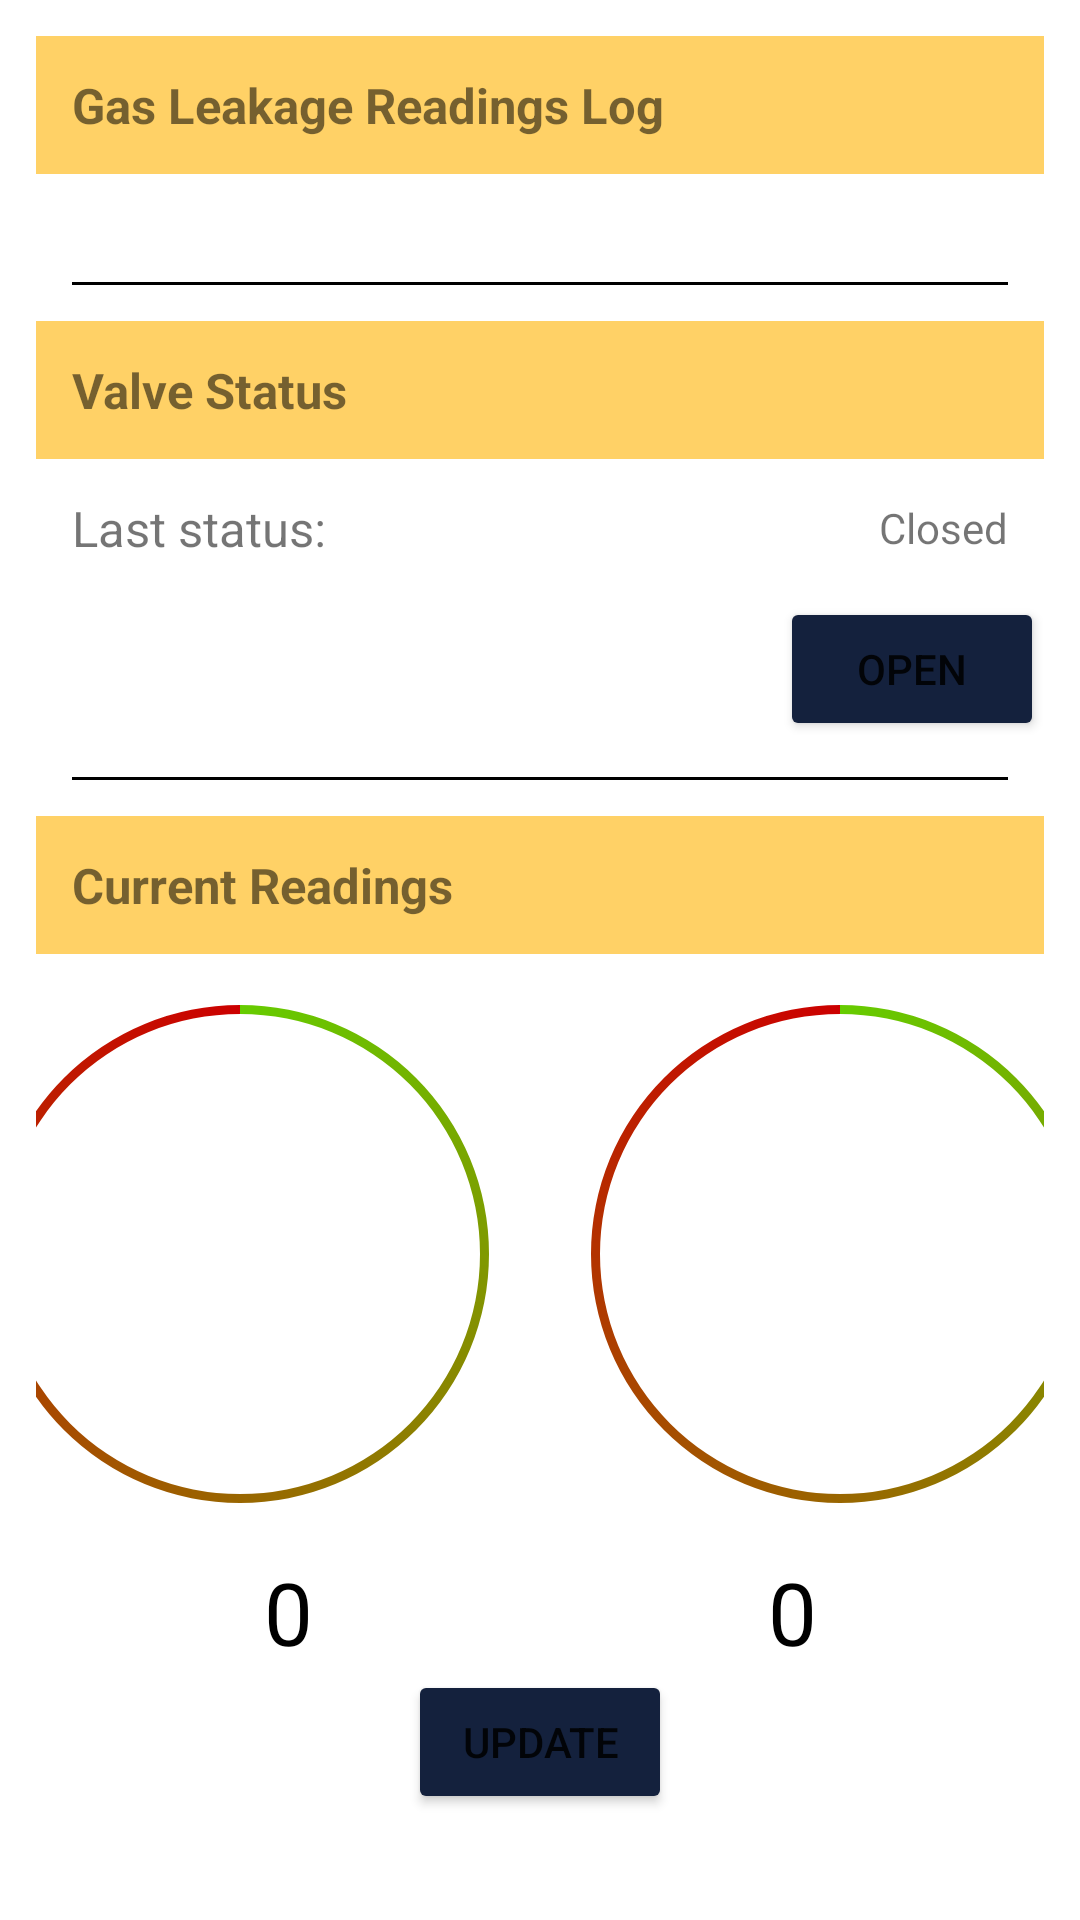

This screen was rendered from an Android layout file. Write that file and the resources it references.
<!-- AndroidManifest.xml: application theme Theme.GasLeakDetection -->
<!-- res/layout/activity.xml -->
<?xml version="1.0" encoding="utf-8"?>
<androidx.constraintlayout.widget.ConstraintLayout
    xmlns:android="http://schemas.android.com/apk/res/android"
    xmlns:tools="http://schemas.android.com/tools"
    android:layout_width="match_parent"
    android:layout_height="match_parent">
    <ScrollView
        android:layout_width="match_parent"
        android:layout_height="wrap_content"
        tools:ignore="MissingConstraints">
        <LinearLayout
            android:layout_width="match_parent"
            android:layout_height="wrap_content"
            android:layout_margin="12dp"
            android:orientation="vertical">

        <TextView
            android:layout_width="match_parent"
            android:layout_height="wrap_content"
            android:text="Gas Leakage Readings Log"
            android:padding="12dp"
            android:textSize="8pt"
            android:background="#ffd166"
            android:textStyle="bold"></TextView>
        <HorizontalScrollView
            android:id="@+id/Hscroll"
            android:layout_width="match_parent"
            android:layout_height="wrap_content"
            android:padding="12dp">
            <LinearLayout
                android:id="@+id/LinHscroll"
                android:layout_width="match_parent"
                android:layout_height="wrap_content"
                android:orientation="horizontal">

            </LinearLayout>

        </HorizontalScrollView>

            <View
                android:layout_width="match_parent"
                android:layout_height="1dp"
                android:layout_margin="12dp"
                android:background="#000000"></View>
            <TextView
                android:layout_width="match_parent"
                android:layout_height="wrap_content"
                android:text="Valve Status"
                android:padding="12dp"
                android:textSize="8pt"
                android:background="#ffd166"
                android:textStyle="bold"></TextView>
            <LinearLayout
                android:layout_width="match_parent"
                android:layout_height="wrap_content"
                android:orientation="vertical">
                <LinearLayout
                    android:layout_width="match_parent"
                    android:layout_height="wrap_content"
                    android:layout_margin="12dp"
                    android:orientation="horizontal">

                    <TextView
                        android:layout_width="wrap_content"
                        android:layout_height="wrap_content"
                        android:text="Last status: "
                        android:textSize="8pt"></TextView>

                    <TextView
                        android:id="@+id/state"
                        android:layout_width="match_parent"
                        android:layout_height="match_parent"
                        android:gravity="end|center_vertical"
                        android:text="Closed"></TextView>
                </LinearLayout>

                <Button
                    android:id="@+id/valve"
                    android:layout_width="wrap_content"
                    android:layout_height="wrap_content"
                    android:layout_gravity="end"
                    android:backgroundTint="#14213d"
                    android:text="Open"
                    />

            </LinearLayout>
            <View
                android:layout_width="match_parent"
                android:layout_height="1dp"
                android:layout_margin="12dp"
                android:background="#000000"></View>
            <TextView
                android:layout_width="match_parent"
                android:layout_height="wrap_content"
                android:text="Current Readings"
                android:padding="12dp"
                android:textSize="8pt"
                android:background="#ffd166"
                android:textStyle="bold"></TextView>

            <LinearLayout
                android:layout_width="match_parent"
                android:layout_height="wrap_content"
                android:orientation="horizontal"
                android:gravity="center_horizontal">
                <ProgressBar
                    android:id="@+id/progressBar"
                    style="?android:attr/progressBarStyleHorizontal"
                    android:layout_width="200dp"
                    android:layout_height="200dp"
                    android:layout_centerInParent="true"
                    android:background="@drawable/circle_shape"
                    android:indeterminate="false"
                    android:max="1000"
                    android:outlineAmbientShadowColor="#66cc00"
                    android:outlineSpotShadowColor="#66cc00"
                    android:progress="1000"
                    android:progressDrawable="@drawable/circular_progress_bar" />

                <ProgressBar
                    android:id="@+id/progressBar4"
                    style="?android:attr/progressBarStyleHorizontal"
                    android:layout_width="200dp"
                    android:layout_height="200dp"
                    android:layout_centerInParent="true"
                    android:background="@drawable/circle_shape"
                    android:indeterminate="false"
                    android:max="1"
                    android:progress="1"
                    android:progressDrawable="@drawable/circular_progress_bar" />


            </LinearLayout>

            <LinearLayout
                android:layout_width="match_parent"
                android:layout_height="wrap_content"
                android:orientation="horizontal"
                android:gravity="center_horizontal"
                >
                <TextView
                    android:id="@+id/dataReceived"
                    android:layout_width="wrap_content"
                    android:layout_height="wrap_content"
                    android:layout_centerInParent="true"
                    android:text="0"
                    android:textColor="#000000"
                    android:textSize="14pt"
                    android:layout_weight="1"
                    android:gravity="center_horizontal"
                    />

                <TextView
                    android:id="@+id/dataReceived4"
                    android:layout_width="wrap_content"
                    android:maxWidth="40dp"
                    android:layout_height="wrap_content"
                    android:layout_centerInParent="true"
                    android:text="0"
                    android:textColor="#000000"
                    android:textSize="14pt"
                    android:gravity="center"
                    android:layout_weight="1"
                    />
            </LinearLayout>
            <Button
                android:id="@+id/button"
                android:layout_width="wrap_content"
                android:layout_height="wrap_content"
                android:layout_gravity="center_horizontal"
                android:backgroundTint="#14213d"
                android:text="Update"
                />

        </LinearLayout>

    </ScrollView>
</androidx.constraintlayout.widget.ConstraintLayout>
<!-- resources referenced by this layout -->
<resources>
  <!-- drawable circular_progress_bar (drawable) -->
  <?xml version="1.0" encoding="utf-8"?>
  <rotate xmlns:android="http://schemas.android.com/apk/res/android"
      android:fromDegrees="270"
      android:toDegrees="270">
      <shape
          android:innerRadiusRatio="2.5"
          android:shape="ring"
          android:thickness="3dp"
          android:useLevel="true">
  
          <gradient
              android:angle="0"
              android:endColor="#cc0000"
              android:startColor="#66cc00"
              android:type="sweep"
              android:useLevel="false" />
      </shape>
  </rotate>
  <style name="Theme.GasLeakDetection" parent="Theme.MaterialComponents.DayNight.DarkActionBar">
          
          <item name="colorPrimary">@color/purple_500</item>
          <item name="colorPrimaryVariant">@color/purple_700</item>
          <item name="colorOnPrimary">@color/white</item>
          
          <item name="colorSecondary">@color/teal_200</item>
          <item name="colorSecondaryVariant">@color/teal_700</item>
          <item name="colorOnSecondary">@color/black</item>
          
          <item name="android:statusBarColor" tools:targetApi="l">?attr/colorPrimaryVariant</item>
          
      </style>
  <!-- not gathered from this repository: default colours our renderer supplied (Android Studio template values) -->
  <color name="purple_500">#FF6200EE</color>
  <color name="purple_700">#FF3700B3</color>
  <color name="teal_200">#FF03DAC5</color>
  <color name="teal_700">#FF018786</color>
  <color name="black">#FF000000</color>
  <color name="white">#FFFFFFFF</color>
</resources>
